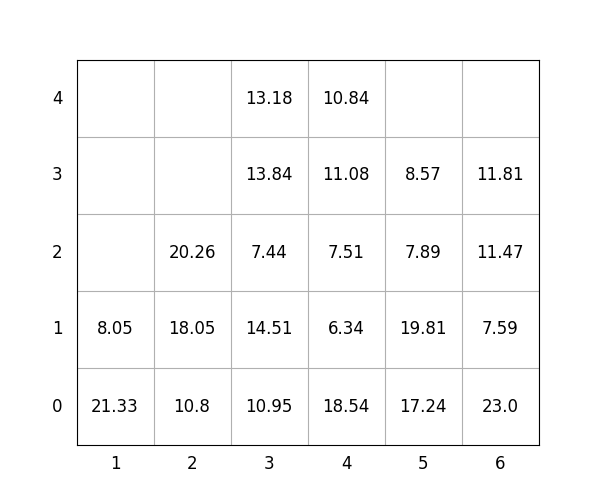

The file beside this chart, header and first rows:
idx, loc_x, loc_y, loc_z, weight, group, score, seq, reloc, size(ft)
1, 2, 0, 0, 10.8, 3, 310.8, 0, 0, 20
2, 1, 0, 0, 21.33, 3, 321.3, 0, 1.0, 20
3, 1, 0, 1, 8.05, 3, 308.1, 0, 1.0, 20
4, 6, 0, 0, 23.0, 2, 223.0, 1, 0, 20
5, 3, 0, 0, 10.95, 0, 10.95, 2, 0, 20
6, 6, 0, 1, 7.59, 3, 307.6, 3, 0, 20
7, 4, 0, 0, 18.54, 1, 118.5, 4, 0, 20
8, 4, 0, 1, 6.34, 2, 206.3, 5, 0, 20
9, 5, 0, 0, 17.24, 0, 17.24, 6, 0, 20
10, 2, 0, 1, 18.05, 3, 318.1, 7, 0, 20
11, 2, 0, 2, 20.26, 3, 320.3, 8, 0, 20
12, 4, 0, 2, 7.51, 2, 207.5, 9, 0, 20
13, 4, 0, 3, 11.08, 2, 211.1, 10, 0, 20
14, 6, 0, 2, 11.47, 3, 311.5, 11, 0, 20
15, 6, 0, 3, 11.81, 3, 311.8, 12, 0, 20
16, 4, 0, 4, 10.84, 3, 310.8, 13, 0, 20
17, 3, 0, 1, 14.51, 0, 14.51, 14, 0, 20
18, 3, 0, 2, 7.44, 1, 107.4, 15, 0, 20
19, 5, 0, 1, 19.81, 1, 119.8, 16, 0, 20
20, 5, 0, 2, 7.89, 2, 207.9, 17, 0, 20
21, 5, 0, 3, 8.57, 2, 208.6, 18, 0, 20
22, 3, 0, 3, 13.84, 1, 113.8, 19, 1, 20
23, 3, 0, 4, 13.18, 1, 113.2, 20, 1, 20
